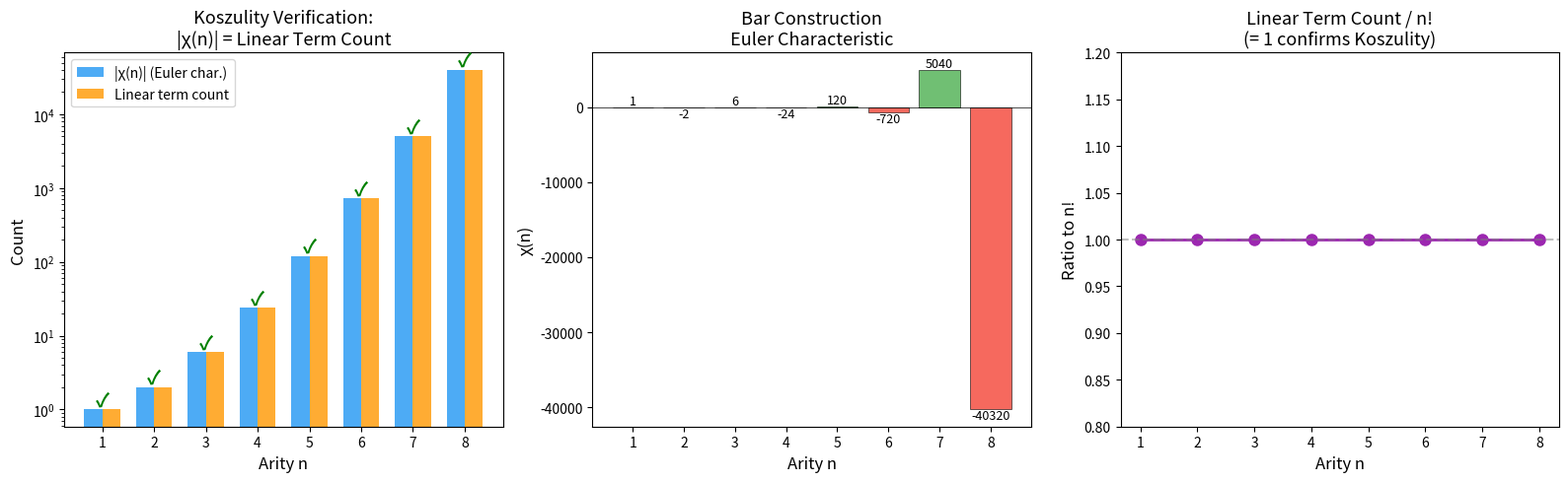

Python code for this plot:
"""
Visualization: Koszulity Verification — Euler Characteristic vs Linear Term Count

This script visualizes the Koszulity conjecture by plotting |χ(n)| against
the linear term count for increasing arities, showing their exact agreement.
It also shows the factorial growth pattern and the alternating sign of χ(n).
"""

import matplotlib.pyplot as plt
import numpy as np

# ============================================================================
# Compute data
# ============================================================================

def koszul_euler_char(n):
    if n <= 1: return 1
    if n == 2: return -2
    return -n * koszul_euler_char(n - 1)

def linear_term_count(n):
    if n <= 1: return 1
    if n == 2: return 2
    return n * linear_term_count(n - 1)

max_arity = 8
arities = list(range(1, max_arity + 1))
euler_vals = [koszul_euler_char(n) for n in arities]
euler_abs = [abs(e) for e in euler_vals]
linear_vals = [linear_term_count(n) for n in arities]
signs = ['+' if e > 0 else '−' for e in euler_vals]

# ============================================================================
# Create figure
# ============================================================================

fig, axes = plt.subplots(1, 3, figsize=(16, 5))

# Plot 1: |χ(n)| vs linear term count
ax1 = axes[0]
x = np.arange(len(arities))
width = 0.35
bars1 = ax1.bar(x - width/2, euler_abs, width, label='|χ(n)| (Euler char.)',
                color='#2196F3', alpha=0.8)
bars2 = ax1.bar(x + width/2, linear_vals, width, label='Linear term count',
                color='#FF9800', alpha=0.8)
ax1.set_xlabel('Arity n', fontsize=12)
ax1.set_ylabel('Count', fontsize=12)
ax1.set_title('Koszulity Verification:\n|χ(n)| = Linear Term Count', fontsize=13)
ax1.set_xticks(x)
ax1.set_xticklabels(arities)
ax1.legend(fontsize=10)
ax1.set_yscale('log')

# Add match indicators
for i in range(len(arities)):
    if euler_abs[i] == linear_vals[i]:
        ax1.annotate('✓', (i, euler_abs[i]), ha='center', va='bottom',
                     fontsize=14, color='green', fontweight='bold')

# Plot 2: Euler characteristic with sign
ax2 = axes[1]
colors = ['#4CAF50' if e > 0 else '#F44336' for e in euler_vals]
ax2.bar(arities, euler_vals, color=colors, alpha=0.8, edgecolor='black', linewidth=0.5)
ax2.axhline(y=0, color='black', linewidth=0.5)
ax2.set_xlabel('Arity n', fontsize=12)
ax2.set_ylabel('χ(n)', fontsize=12)
ax2.set_title('Bar Construction\nEuler Characteristic', fontsize=13)
for i, (a, v) in enumerate(zip(arities, euler_vals)):
    ax2.annotate(f'{v}', (a, v), ha='center',
                 va='bottom' if v > 0 else 'top', fontsize=9)

# Plot 3: Growth rate (ratio to factorial)
ax3 = axes[2]
factorials = [1]
for i in range(1, max_arity + 1):
    factorials.append(factorials[-1] * i)

ratios = [linear_vals[i] / factorials[i + 1] for i in range(len(arities))]
ax3.plot(arities, ratios, 'o-', color='#9C27B0', markersize=8, linewidth=2)
ax3.axhline(y=1.0, color='gray', linestyle='--', alpha=0.5)
ax3.set_xlabel('Arity n', fontsize=12)
ax3.set_ylabel('Ratio to n!', fontsize=12)
ax3.set_title('Linear Term Count / n!\n(= 1 confirms Koszulity)', fontsize=13)
ax3.set_ylim(0.8, 1.2)

plt.tight_layout()
plt.savefig('koszulity_verification.png', dpi=150, bbox_inches='tight')
print("Saved: koszulity_verification.png")
